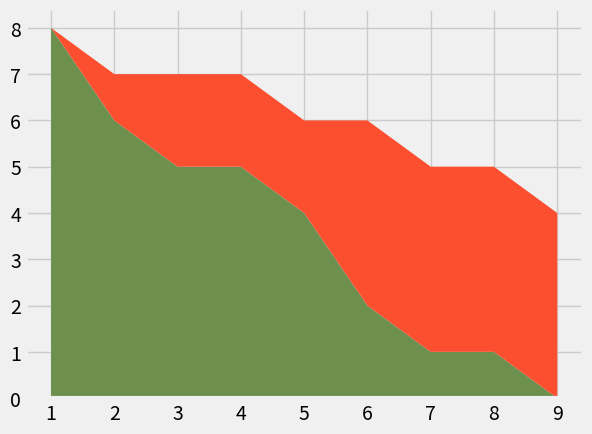

Python code for this plot: (Note: this script raises an exception after producing the figure.)
from matplotlib import pyplot as plt

plt.style.use('fivethirtyeight')

minutes = [1, 2, 3, 4, 5, 6, 7, 8, 9]
player1 = [8, 6, 5, 5, 4, 2, 1, 1, 0]
player2 = [0, 1, 2, 2, 2, 4, 4, 4, 4]
player3 = [0, 1, 1, 1, 2, 2, 3, 3, 4]

labels = ['player1','player2','player3']
colors = ['#6d904f','#fc4f30','008fd5']
plt.stackplot(minutes,player1,player2,player3,labels=labels,colors=colors)

plt.legend(loc = (0.07,0.05))

plt.title("My Awesome Stack Plot")
plt.tight_layout()
plt.show()
